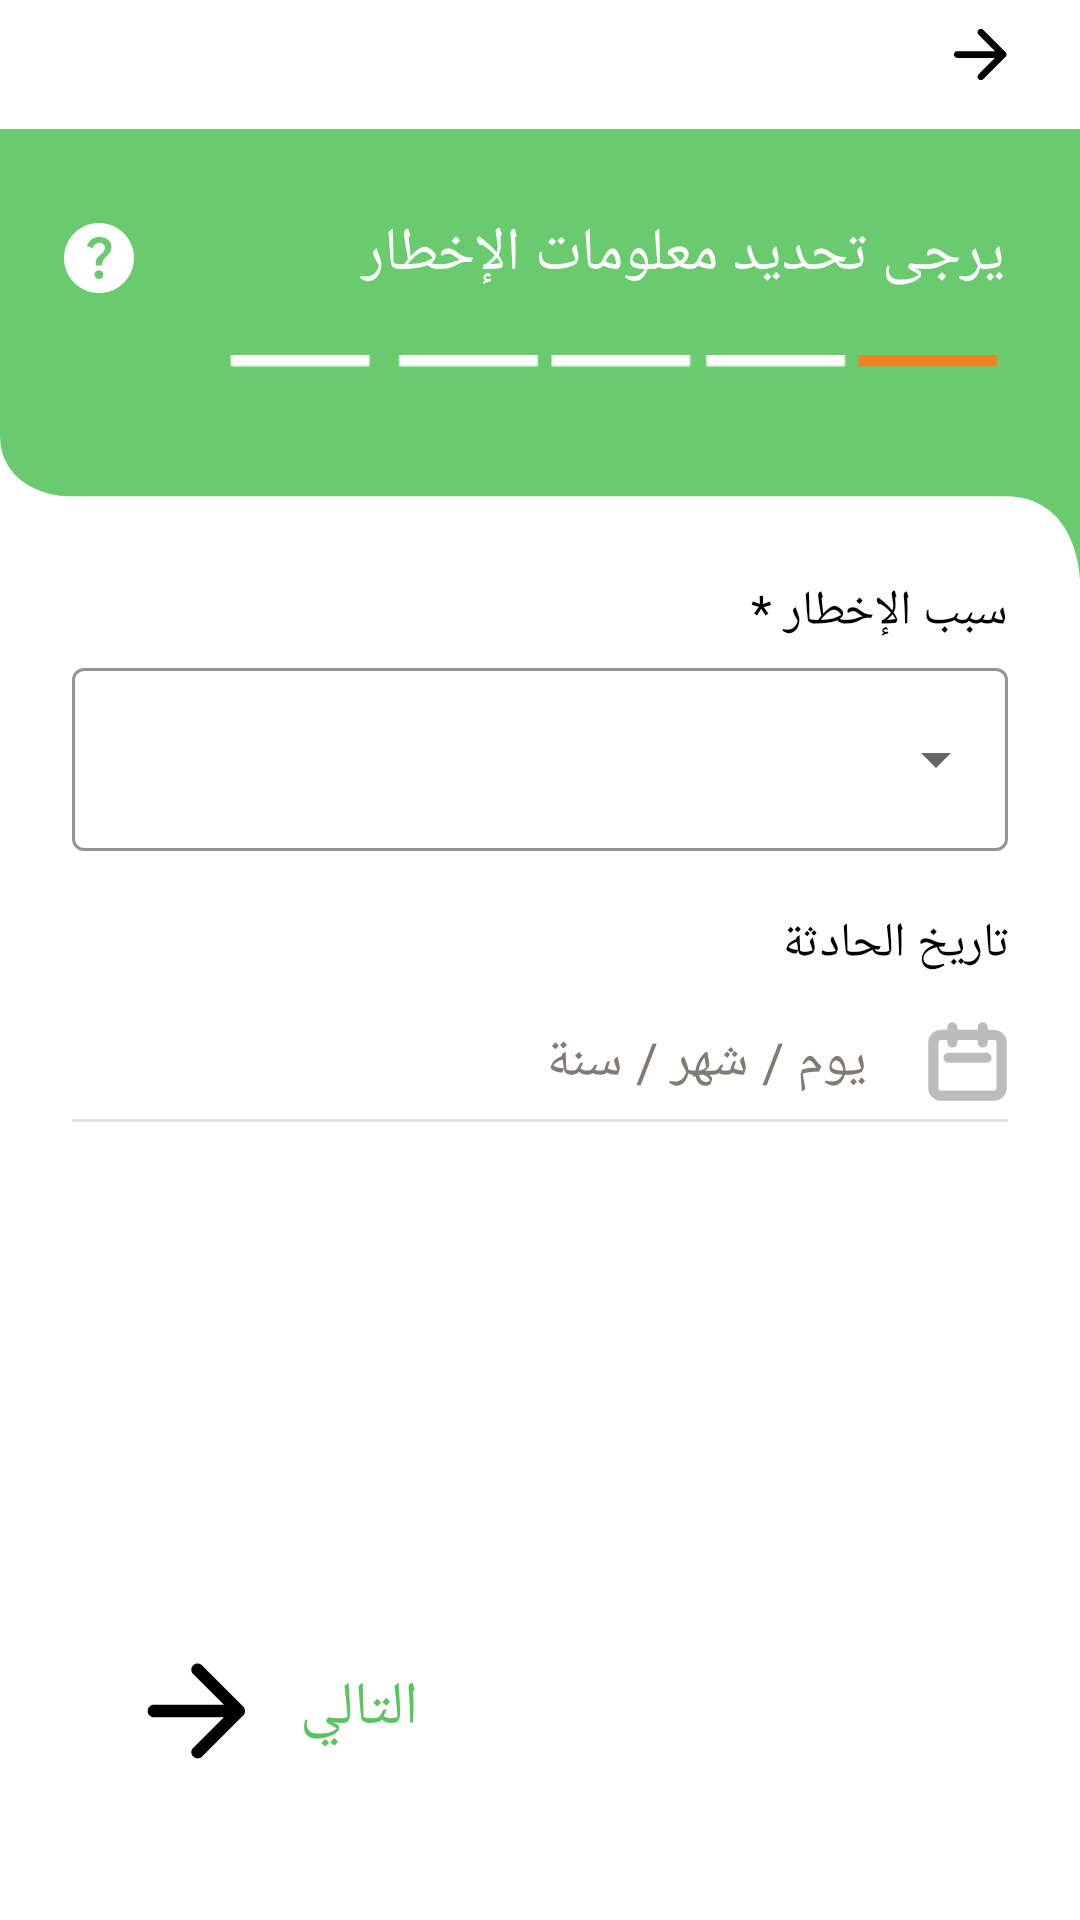

Android layout source for this screen:
<!-- AndroidManifest.xml: application theme Theme.Onppe_v1 -->
<!-- res/layout/fragment_signalement_form1.xml -->
<?xml version="1.0" encoding="utf-8"?>
<androidx.constraintlayout.widget.ConstraintLayout xmlns:android="http://schemas.android.com/apk/res/android"

    xmlns:app="http://schemas.android.com/apk/res-auto"
    xmlns:tools="http://schemas.android.com/tools"
    android:layout_width="match_parent"
    android:layout_height="match_parent"
    tools:context=".SignalementForm1Fragment">

    <Button
        android:id="@+id/next"
        android:layout_width="50dp"
        android:layout_height="50dp"
        android:layout_marginStart="40dp"
        android:layout_marginBottom="40dp"
        android:background="@drawable/back"
        android:checkable="false"
        android:foreground="@drawable/back"
        app:iconTintMode="add"
        app:layout_constraintBottom_toBottomOf="parent"
        app:layout_constraintStart_toStartOf="parent"
        app:layout_constraintTop_toBottomOf="@+id/divider2"
        app:layout_constraintVertical_bias="0.973"
        tools:ignore="SpeakableTextPresentCheck" />

    <ImageView
        android:id="@+id/home"
        android:layout_width="26dp"
        android:layout_height="26dp"
        android:layout_marginStart="20dp"
        android:layout_marginTop="5dp"
        android:src="@drawable/ic_home"
        app:layout_constraintStart_toStartOf="parent"
        app:layout_constraintTop_toTopOf="parent" />

    <ImageView
        android:id="@+id/back"
        android:layout_width="27dp"
        android:layout_height="27dp"
        android:layout_marginStart="1dp"
        android:layout_marginEnd="20dp"
        android:src="@drawable/ic_back"
        app:layout_constraintBottom_toBottomOf="@+id/home"
        app:layout_constraintEnd_toEndOf="parent"
        app:layout_constraintHorizontal_bias="1.0"
        app:layout_constraintStart_toEndOf="@+id/home"
        app:layout_constraintTop_toTopOf="@+id/home"
        tools:ignore="NotSibling" />


    <TextView
        android:id="@+id/next2"
        android:layout_width="wrap_content"
        android:layout_height="wrap_content"
        android:layout_marginStart="10dp"
        android:layout_marginBottom="2dp"
        android:fontFamily="@font/montserrat"
        android:text="التالي"
        android:textColor="#59C55E"
        android:textSize="20sp"
        app:layout_constraintBottom_toBottomOf="@+id/next"
        app:layout_constraintStart_toEndOf="@+id/next"
        app:layout_constraintTop_toTopOf="@+id/next" />

    <ImageView
        android:id="@+id/imageView12"
        android:layout_width="0dp"
        android:layout_height="150dp"
        android:layout_marginTop="12dp"
        android:adjustViewBounds="true"
        android:scaleType="fitXY"
        android:src="@drawable/rectangle_green"
        app:layout_constraintEnd_toEndOf="parent"
        app:layout_constraintHorizontal_bias="0.0"
        app:layout_constraintStart_toStartOf="parent"
        app:layout_constraintTop_toBottomOf="@+id/home" />

    <TextView
        android:id="@+id/textView13"
        android:layout_width="wrap_content"
        android:layout_height="wrap_content"
        android:layout_marginEnd="24dp"
        android:fontFamily="@font/montserrat"
        android:text="سبب الإخطار * "
        android:textColor="#000000"
        android:textSize="16dp"
        app:layout_constraintEnd_toEndOf="parent"
        app:layout_constraintTop_toBottomOf="@+id/imageView12" />

    <ImageView
        android:id="@+id/question3"
        android:layout_width="28dp"
        android:layout_height="30dp"
        android:layout_marginTop="28dp"
        android:src="@drawable/ic_question"
        app:layout_constraintEnd_toEndOf="@+id/home"
        app:layout_constraintStart_toStartOf="@+id/home"
        app:layout_constraintTop_toTopOf="@+id/imageView12" />

    <TextView
        android:id="@+id/textView"
        android:layout_width="wrap_content"
        android:layout_height="wrap_content"
        android:layout_marginTop="28dp"
        android:fontFamily="@font/montserrat_bold"
        android:text=" يرجى تحديد معلومات الإخطار "
        android:textColor="@color/white"
        android:textSize="20sp"
        app:layout_constraintEnd_toEndOf="@+id/back"
        app:layout_constraintTop_toTopOf="@+id/imageView12" />

    <ImageView
        android:id="@+id/imageView"
        android:layout_width="271.34dp"
        android:layout_height="4dp"
        android:layout_marginTop="20dp"
        android:src="@drawable/progressbar"
        app:layout_constraintEnd_toEndOf="@+id/textView"
        app:layout_constraintTop_toBottomOf="@+id/textView" />

    <com.google.android.material.textfield.TextInputLayout
        android:id="@+id/textInputLayout2"
        style="@style/Widget.MaterialComponents.TextInputLayout.OutlinedBox.ExposedDropdownMenu"
        android:layout_width="0dp"
        android:layout_height="61dp"
        android:layout_marginStart="24dp"
        android:layout_marginTop="8dp"
        android:hint="سبب الإخطار هنا"
        android:textAlignment="viewStart"
        app:boxStrokeColor="@color/green"
        app:boxStrokeWidth="1dp"
        app:hintEnabled="false"
        app:hintTextAppearance="@style/TextAppearance.AppCompat.Body2"
        app:layout_constraintEnd_toEndOf="@+id/textView13"
        app:layout_constraintStart_toStartOf="parent"
        app:layout_constraintTop_toBottomOf="@+id/textView13">

        <AutoCompleteTextView
            android:id="@+id/motif"
            android:layout_width="match_parent"
            android:layout_height="match_parent"
            android:breakStrategy="simple"
            android:inputType="none" />
    </com.google.android.material.textfield.TextInputLayout>

    <TextView
        android:id="@+id/textView3"
        android:layout_width="wrap_content"
        android:layout_height="wrap_content"
        android:layout_marginTop="20dp"
        android:fontFamily="@font/montserrat"
        android:text="تاريخ الحادثة"
        android:textColor="#000000"
        android:textSize="16sp"
        app:layout_constraintEnd_toEndOf="@+id/textView13"
        app:layout_constraintTop_toBottomOf="@+id/textInputLayout2" />

    <TextView
        android:id="@+id/date"
        android:layout_width="wrap_content"
        android:layout_height="wrap_content"
        android:layout_marginTop="16dp"
        android:layout_marginEnd="20dp"
        android:text="يوم / شهر / سنة"
        android:textColor="#817B75"
        android:textSize="18sp"
        app:layout_constraintEnd_toStartOf="@+id/agenda"
        app:layout_constraintTop_toBottomOf="@+id/textView3" />

    <View
        android:id="@+id/divider2"
        android:layout_width="0dp"
        android:layout_height="1dp"
        android:layout_marginTop="7dp"
        android:background="?android:attr/listDivider"
        app:layout_constraintEnd_toEndOf="@+id/agenda"
        app:layout_constraintStart_toStartOf="@+id/textInputLayout2"
        app:layout_constraintTop_toBottomOf="@+id/date" />

    <ImageView
        android:id="@+id/agenda"
        android:layout_width="27dp"
        android:layout_height="27dp"
        android:src="@drawable/calendar"
        app:layout_constraintBottom_toBottomOf="@+id/date"
        app:layout_constraintEnd_toEndOf="@+id/textInputLayout2"
        app:layout_constraintTop_toTopOf="@+id/date" />


</androidx.constraintlayout.widget.ConstraintLayout>
<!-- resources referenced by this layout -->
<resources>
  <color name="green">#E659C55E</color>
  <color name="white">#FFFFFFFF</color>
  <!-- drawable calendar (drawable) -->
  <vector xmlns:android="http://schemas.android.com/apk/res/android"
      android:width="16dp"
      android:height="16dp"
      android:viewportWidth="16"
      android:viewportHeight="16">
    <path
        android:pathData="M5,4.25V1.25M11,4.25V1.25M4.25,7.25H11.75M2.75,14.75H13.25C14.078,14.75 14.75,14.078 14.75,13.25V4.25C14.75,3.422 14.078,2.75 13.25,2.75H2.75C1.922,2.75 1.25,3.422 1.25,4.25V13.25C1.25,14.078 1.922,14.75 2.75,14.75Z"
        android:strokeLineJoin="round"
        android:strokeWidth="2"
        android:fillColor="#00000000"
        android:strokeColor="#BCBCBC"
        android:strokeLineCap="round"/>
  </vector>
  <!-- drawable ic_back (drawable) -->
  <vector xmlns:android="http://schemas.android.com/apk/res/android"
      android:width="24dp"
      android:height="24dp"
      android:viewportWidth="24"
      android:viewportHeight="24">
  
    <path
        android:pathData="M13.125,4.7L19.725,11.3C19.825,11.4 19.896,11.508 19.938,11.625C19.98,11.742 20.001,11.867 20,12C20,12.133 19.979,12.258 19.937,12.375C19.895,12.492 19.824,12.6 19.725,12.7L13.125,19.3C12.942,19.483 12.712,19.579 12.437,19.587C12.162,19.595 11.924,19.499 11.725,19.3C11.525,19.117 11.421,18.887 11.412,18.612C11.403,18.337 11.499,18.099 11.7,17.9L16.6,13L5.425,13C5.142,13 4.904,12.904 4.712,12.712C4.52,12.52 4.424,12.283 4.425,12C4.425,11.717 4.521,11.479 4.712,11.287C4.903,11.095 5.141,10.999 5.425,11L16.6,11L11.7,6.1C11.517,5.917 11.421,5.683 11.412,5.4C11.403,5.117 11.499,4.883 11.7,4.7C11.883,4.5 12.117,4.4 12.4,4.4C12.683,4.4 12.925,4.5 13.125,4.7Z"
        android:fillColor="#000000"/>
  </vector>
  <!-- drawable rectangle_green (drawable) -->
  <vector xmlns:android="http://schemas.android.com/apk/res/android"
      android:width="360dp"
      android:height="147dp"
      android:viewportWidth="360"
      android:viewportHeight="147">
    <path
        android:pathData="M0,0H360V147s-0.71,-27 -24.82,-27H23.29a27.57,27.57 0,0 1,-12.35 -2.79C5.64,114.57 0,109.52 0,100Z"
        android:strokeAlpha="0.9"
        android:fillColor="#59c55e"
        android:fillAlpha="0.9"/>
  </vector>
  <style name="Theme.Onppe_v1" parent="Theme.MaterialComponents.DayNight.DarkActionBar">
          
          <item name="colorPrimary">@color/purple_500</item>
          <item name="colorPrimaryVariant">@color/purple_700</item>
          <item name="colorOnPrimary">@color/white</item>
          
          <item name="colorSecondary">@color/teal_200</item>
          <item name="colorSecondaryVariant">@color/teal_700</item>
          <item name="colorOnSecondary">@color/black</item>
          
          <item name="android:statusBarColor">?attr/colorPrimaryVariant</item>
          
          
          <item name="toolbarStyle">@style/Widget.App.Toolbar</item>
  
  
  
  
      </style>
  <color name="purple_500">#59C55E</color>
  <color name="teal_200">#FF03DAC5</color>
  <color name="teal_700">#FF018786</color>
  <color name="black">#FF000000</color>
  <style name="Widget.App.Toolbar" parent="Widget.Material3.Toolbar">
          <item name="android:background">@color/white</item>
  
      </style>
  <!-- not gathered from this repository: default colours our renderer supplied (Android Studio template values) -->
  <color name="purple_700">#FF3700B3</color>
</resources>
